Run: headless pygame with SDL's dummy video driver; simulated clock (each Clock.tick advances the game by its frame time, no real sleeping); random seed 0; keys injected as events and as key.get_pressed() state; no mouse input.
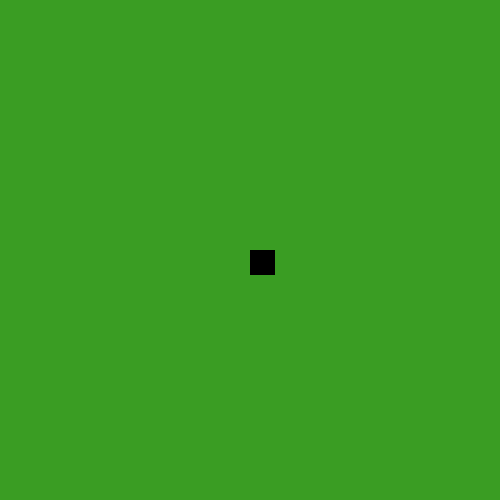
Frame 1 of 4 · flips 1–60 · no input
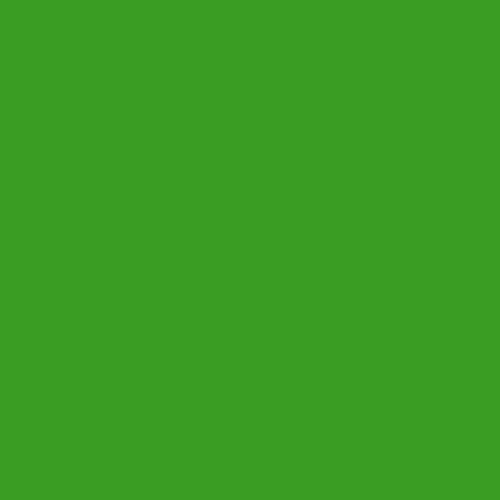
Frame 2 of 4 · flips 61–180 · tapped SPACE, RETURN · held RIGHT (→), D
Frame 3 of 4 · flips 181–300 · held DOWN (↓), S · screen unchanged from frame 2, image omitted
Frame 4 of 4 · flips 301–420 · held LEFT (←), A, UP (↑), W · screen unchanged from frame 3, image omitted

The pygame program that drew these frames:

import pygame

pygame.init()

print("Welcome to Snake")

white = (211, 211, 211)
black = (0, 0, 0)
green = (58, 157, 35)
red = (255, 0, 0)

window = pygame.display.set_mode((500, 500))
pygame.display.set_caption('Snake')

def grid():
    numberOfColumn = 0
    topLign = 0
    leftLign = 0
    while numberOfColumn < 20:
        pygame.draw.rect(window, white, [leftLign, topLign, 25, 25], 1)
        topLign += 25
        if numberOfColumn < numberOfColumn + 1 and topLign == 500:
            topLign = 0
            leftLign += 25
            numberOfColumn += 1
        pygame.display.update()

gameOver = False

top = 250
left = 250

topDirection = 0
leftDirection = 0

clock = pygame.time.Clock()

while not gameOver:
    for event in pygame.event.get():
        if event.type == pygame.QUIT:
            gameOver = True
        if event.type == pygame.KEYDOWN:
            if event.key == pygame.K_LEFT:
                topDirection = -25
                leftDirection = 0
            elif event.key == pygame.K_RIGHT:
                topDirection = 25
                leftDirection = 0
            elif event.key == pygame.K_UP:
                leftDirection = -25
                topDirection = 0
            elif event.key == pygame.K_DOWN:
                leftDirection = 25
                topDirection = 0

    top += topDirection
    left += leftDirection

    window.fill(green)
    pygame.draw.rect(window, black, [top, left, 25, 25])

    pygame.display.update()

    clock.tick(10)

pygame.quit()
quit()
